Labelled photos from "images", an image-classification folder in 7timothyhn/Capstone-CNN-MIU-project. The possible labels are: 4-4 time signature, half note, quarter note, whole note.

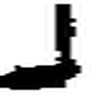
Label: quarter note

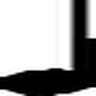
Label: quarter note

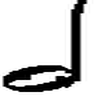
Label: half note

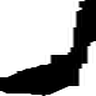
Label: quarter note

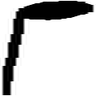
Label: quarter note

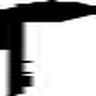
Label: quarter note
